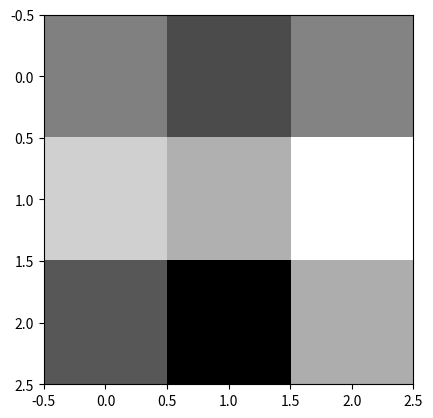

This figure's Python source:
import numpy as np
import matplotlib.pyplot as plt

# Example of grayscale patch
A = np.array([[119, 80, 122], [177, 154, 212], [89, 25, 152]])
plt.imshow(A.astype('int32'), cmap=plt.get_cmap('gray'))


# This chunk of code defines the kernel operations and outputs image
Gx = np.array([[1.0, 0.0, -1.0], [2.0, 0.0, -2.0], [1.0, 0.0, -1.0]])
Gy = np.array([[1.0, 2.0, 1.0], [0.0, 0.0, 0.0], [-1.0, -2.0, -1.0]])

# The output of the kernel operation is

GxA = np.sum(np.multiply(Gx, A))
GyA = np.sum(np.multiply(Gy, A))

output_value = np.sqrt(GxA**2 + GyA**2)
print(output_value)
